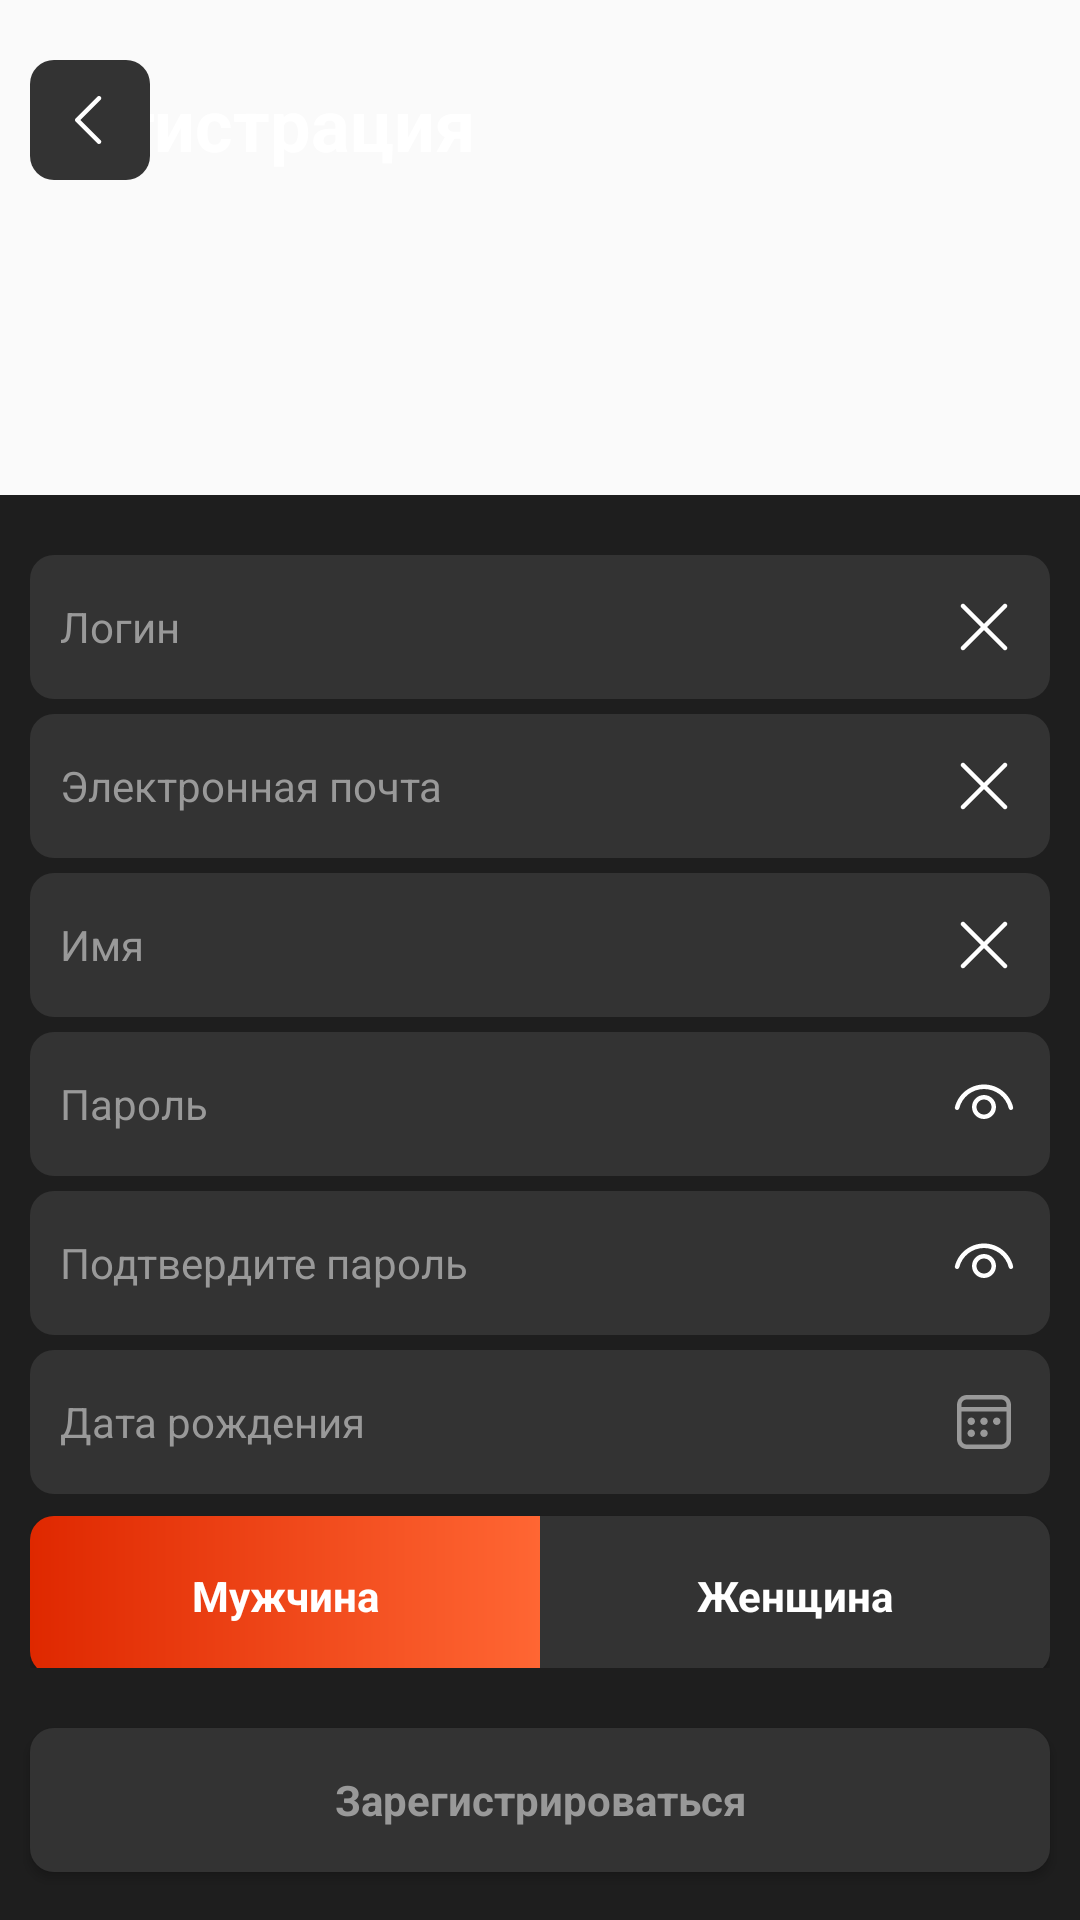

Produce the Android XML layout that renders to this screen, including the resource entries it uses.
<!-- AndroidManifest.xml: application theme Base.Theme.MyApplication -->
<!-- res/layout/sing_up_fragment.xml -->
<?xml version="1.0" encoding="utf-8"?>
<androidx.constraintlayout.widget.ConstraintLayout xmlns:android="http://schemas.android.com/apk/res/android"
    xmlns:tools="http://schemas.android.com/tools"
    android:layout_width="match_parent"
    android:layout_height="match_parent"
    xmlns:app="http://schemas.android.com/apk/res-auto">

    <TextView
        android:id="@+id/login_back"
        style="@style/H1"
        android:layout_width="347dp"
        android:layout_height="40dp"
        android:text="@string/registration"
        android:textColor="@color/White"
        app:layout_constraintBottom_toBottomOf="@+id/go_back"
        app:layout_constraintEnd_toEndOf="parent"
        app:layout_constraintHorizontal_bias="1.0"
        app:layout_constraintStart_toEndOf="@+id/go_back"
        app:layout_constraintTop_toTopOf="@+id/go_back"
        app:layout_constraintVertical_bias="0.0" />

    <ImageButton
        android:id="@+id/go_back"
        android:layout_width="40dp"
        android:layout_height="40dp"
        android:layout_marginTop="20dp"
        android:layout_marginStart="10dp"
        android:background="@drawable/shape"
        android:src="@drawable/title_chevron_left"
        app:tint="@color/White"
        app:layout_constraintStart_toStartOf="parent"
        app:layout_constraintTop_toTopOf="parent" />

    <LinearLayout
        android:id="@+id/linearLayout"
        android:layout_width="match_parent"
        android:layout_height="475dp"
        android:background="@color/Dark"
        android:orientation="vertical"
        app:layout_constraintBottom_toBottomOf="parent"
        app:layout_constraintEnd_toEndOf="parent"
        app:layout_constraintHorizontal_bias="0.0"
        app:layout_constraintStart_toStartOf="parent"
        app:layout_constraintTop_toTopOf="parent"
        app:layout_constraintVertical_bias="1.0">

        <EditText
            android:id="@+id/login"
            style="@style/Regular"
            android:layout_width="match_parent"
            android:layout_height="48dp"
            android:layout_gravity="center"
            android:layout_marginStart="10dp"
            android:layout_marginTop="20dp"
            android:layout_marginEnd="10dp"
            android:background="@drawable/shape"
            android:ems="10"
            android:hint="@string/login"
            android:paddingStart="10dp"
            android:paddingEnd="10dp"
            android:textColor="@color/White"
            android:textColorHint="@color/Gray_Faded"
            android:drawableRight="@drawable/title_close"/>

        <EditText
            android:id="@+id/mail"
            style="@style/Regular"
            android:layout_width="match_parent"
            android:layout_height="48dp"
            android:layout_gravity="center"
            android:layout_marginStart="10dp"
            android:layout_marginEnd="10dp"
            android:background="@drawable/shape"
            android:ems="10"
            android:hint="@string/email"
            android:paddingStart="10dp"
            android:paddingEnd="10dp"
            android:textColor="@color/White"
            android:textColorHint="@color/Gray_Faded"
            android:drawableRight="@drawable/title_close"/>

        <EditText
            android:id="@+id/name"
            style="@style/Regular"
            android:layout_width="match_parent"
            android:layout_height="48dp"
            android:layout_gravity="center"
            android:layout_marginStart="10dp"
            android:layout_marginEnd="10dp"
            android:background="@drawable/shape"
            android:ems="10"
            android:hint="@string/name"
            android:paddingStart="10dp"
            android:paddingEnd="10dp"
            android:textColor="@color/White"
            android:textColorHint="@color/Gray_Faded"
            android:drawableRight="@drawable/title_close"/>

        <EditText
            android:id="@+id/password"
            style="@style/Regular"
            android:layout_width="match_parent"
            android:layout_height="48dp"
            android:layout_gravity="center"
            android:layout_marginStart="10dp"
            android:layout_marginEnd="10dp"
            android:background="@drawable/shape"
            android:ems="10"
            android:hint="@string/password"
            android:inputType="textPassword"
            android:paddingStart="10dp"
            android:paddingEnd="10dp"
            android:textColor="@color/White"
            android:textColorHint="@color/Gray_Faded"
            android:drawableRight="@drawable/title_eye"/>

        <EditText
            android:id="@+id/password_verify"
            style="@style/Regular"
            android:layout_width="match_parent"
            android:layout_height="48dp"
            android:layout_gravity="center"
            android:layout_marginStart="10dp"
            android:layout_marginEnd="10dp"
            android:background="@drawable/shape"
            android:ems="10"
            android:hint="@string/password_verify"
            android:inputType="textPassword"
            android:paddingStart="10dp"
            android:paddingEnd="10dp"
            android:textColor="@color/White"
            android:textColorHint="@color/Gray_Faded"
            android:drawableRight="@drawable/title_eye"/>

        <EditText
            android:id="@+id/birthday"
            style="@style/Regular"
            android:layout_width="match_parent"
            android:layout_height="48dp"
            android:layout_gravity="center"
            android:layout_marginStart="10dp"
            android:layout_marginEnd="10dp"
            android:background="@drawable/shape"
            android:ems="10"
            android:hint="@string/birth_date"
            android:paddingStart="10dp"
            android:paddingEnd="10dp"
            android:textColor="@color/White"
            android:inputType="none"
            android:editable="false"
            android:textColorHint="@color/Gray_Faded"
            android:drawableEnd="@drawable/title_calendar_dark"/>

        <LinearLayout
            android:layout_width="match_parent"
            android:layout_height="58dp"
            android:layout_marginStart="10dp"
            android:layout_marginEnd="10dp"
            android:orientation="horizontal">

            <Button
                android:id="@+id/male"
                style="@style/Bold"
                android:layout_weight="1"
                android:layout_height="match_parent"
                android:layout_gravity="center"
                android:background="@drawable/left_grad"
                android:text="@string/male"
                android:textColor="@color/White" />

            <Button
                android:id="@+id/female"
                style="@style/Bold"
                android:layout_weight="1"
                android:layout_height="match_parent"
                android:layout_gravity="center"
                android:background="@drawable/right_shape"
                android:text="@string/female"
                android:textColor="@color/White" />
        </LinearLayout>

        <Button
            android:id="@+id/enter_button"
            style="@style/Bold"
            android:layout_width="match_parent"
            android:layout_height="wrap_content"
            android:layout_gravity="center"
            android:layout_marginTop="20dp"
            android:layout_marginStart="10dp"
            android:layout_marginEnd="10dp"
            android:background="@drawable/shape"
            android:text="@string/sign_up"
            android:textColor="@color/Gray_Faded" />


    </LinearLayout>

</androidx.constraintlayout.widget.ConstraintLayout>
<!-- resources referenced by this layout -->
<resources>
  <color name="Dark">#1E1E1E</color>
  <color name="Gray_Faded">#999999</color>
  <color name="White">#FFFFFF</color>
  <!-- drawable left_grad (drawable) -->
  <?xml version="1.0" encoding="utf-8"?>
  <shape xmlns:android="http://schemas.android.com/apk/res/android"
      android:shape="rectangle">
      <gradient
          android:startColor="@color/stop_gradient"
          android:endColor="@color/start_gradient"
          android:angle="180"/>
      <corners android:bottomLeftRadius="8dp"
          android:topLeftRadius="8dp"/>
  </shape>
  <!-- drawable right_shape (drawable) -->
  <?xml version="1.0" encoding="utf-8"?>
  <shape xmlns:android="http://schemas.android.com/apk/res/android"
      android:shape="rectangle">
      <solid android:color="@color/Dark_Faded"/>
      <corners android:bottomRightRadius="8dp"
          android:topRightRadius="8dp"/>
  </shape>
  <!-- drawable shape (drawable) -->
  <?xml version="1.0" encoding="utf-8"?>
  <shape xmlns:android="http://schemas.android.com/apk/res/android"
      android:shape="rectangle">
    <solid android:color="@color/Dark_Faded"/>
    <corners android:radius="8dp"/>
  </shape>
  <!-- drawable title_chevron_left (drawable-nodpi) -->
  <vector xmlns:android="http://schemas.android.com/apk/res/android"
      android:width="24dp"
      android:height="24dp"
      android:viewportWidth="24"
      android:viewportHeight="24">
    <path
        android:pathData="M15.53,4.22C15.823,4.513 15.823,4.987 15.53,5.28L8.811,12L15.53,18.72C15.823,19.013 15.823,19.487 15.53,19.78C15.237,20.073 14.763,20.073 14.47,19.78L7.22,12.53C6.927,12.237 6.927,11.763 7.22,11.47L14.47,4.22C14.763,3.927 15.237,3.927 15.53,4.22Z"
        android:fillColor="#333333"/>
  </vector>
  <string name="birth_date">Дата рождения</string>
  <string name="email">Электронная почта</string>
  <string name="female">Женщина</string>
  <string name="login">Логин</string>
  <string name="male">Мужчина</string>
  <string name="name">Имя</string>
  <string name="password">Пароль</string>
  <string name="password_verify">Подтвердите пароль</string>
  <string name="registration">Регистрация</string>
  <string name="sign_up">Зарегистрироваться</string>
  <style name="Bold">
          <item name="fontFamily">@font/manrope_bold</item>
          <item name="android:layout_width">wrap_content</item>
          <item name="android:layout_height">wrap_content</item>
          <item name="android:textSize">14sp</item>
          <item name="android:textStyle">bold</item>
          <item name="android:layout_marginTop">5dp</item>
      </style>
  <style name="H1">
          <item name="fontFamily">@font/manrope_bold</item>
          <item name="android:layout_width">wrap_content</item>
          <item name="android:layout_height">wrap_content</item>
          <item name="android:textSize">24sp</item>
          <item name="android:textStyle">bold</item>
          <item name="android:layout_marginTop">5dp</item>
      </style>
  <style name="Regular">
          <item name="fontFamily">@font/manrope_regular</item>
          <item name="android:layout_width">wrap_content</item>
          <item name="android:layout_height">wrap_content</item>
          <item name="android:textSize">14sp</item>
          <item name="android:layout_marginTop">5dp</item>
      </style>
  <style name="Base.Theme.MyApplication" parent="Theme.AppCompat.DayNight.NoActionBar">
          <item name="android:textAllCaps">false</item>
          <item name="android:windowNoTitle">true</item>
          <item name="android:windowActionBar">false</item>
          <item name="android:windowFullscreen">true</item>
          <item name="android:windowContentOverlay">@color/Dark</item>
          
      </style>
  <color name="stop_gradient">#FF6633</color>
  <color name="start_gradient">#DF2800</color>
  <color name="Dark_Faded">#333333</color>
</resources>
